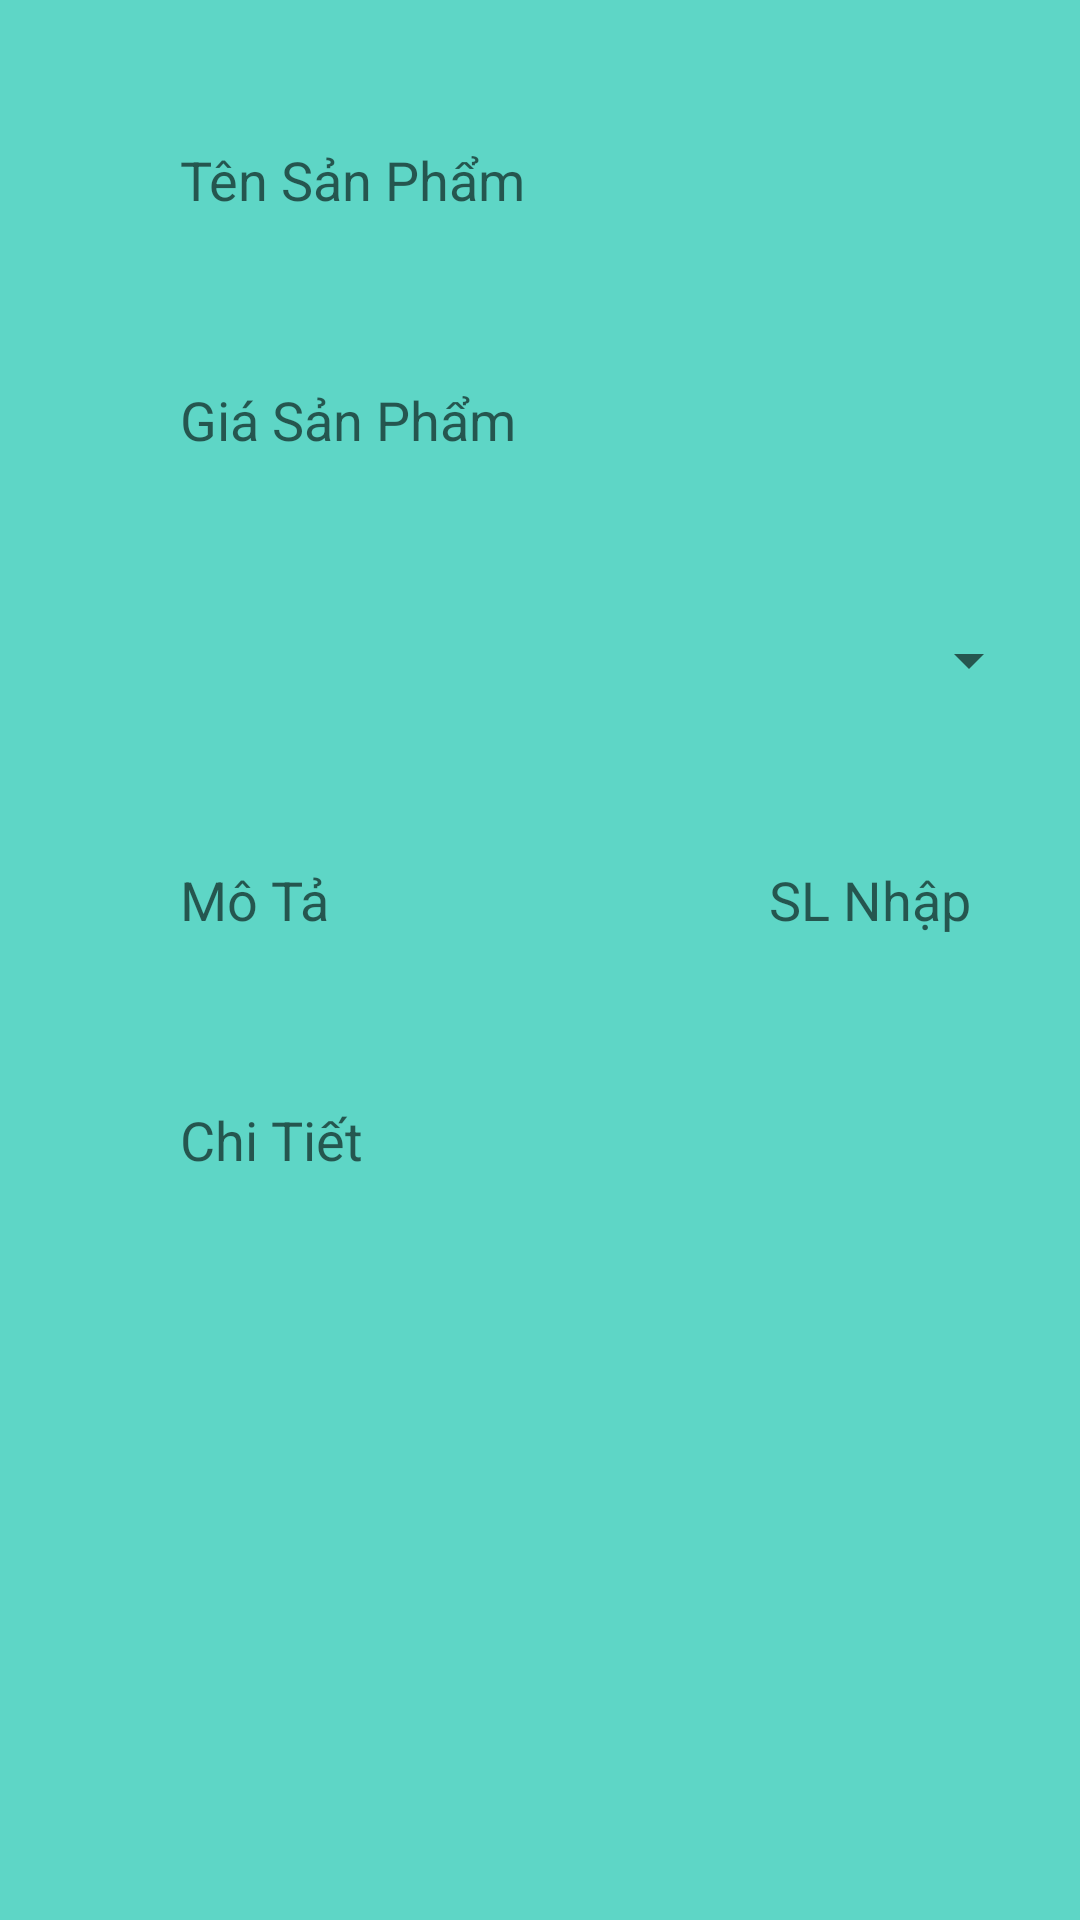

Android layout source for this screen:
<!-- AndroidManifest.xml: application theme Theme.ShoesStore -->
<!-- res/layout/edit_listview.xml -->
<?xml version="1.0" encoding="utf-8"?>
<LinearLayout xmlns:android="http://schemas.android.com/apk/res/android"
    android:layout_width="match_parent"
    android:layout_height="wrap_content"
    android:background="#5ED6C6"
    android:orientation="vertical"
    android:paddingBottom="50dp">

    <LinearLayout

        android:layout_width="match_parent"
        android:layout_height="wrap_content"
        android:orientation="vertical"
        android:padding="30dp">

        <EditText
            android:id="@+id/etTensp_edit"
            android:layout_width="match_parent"


            android:layout_height="60dp"
            android:layout_marginBottom="20dp"
            android:background="@drawable/botron_edittext"
            android:ems="10"
            android:hint="Tên Sản Phẩm"
            android:inputType="textUri"
            android:paddingLeft="30dp" />

        <EditText
            android:id="@+id/etGiasp_edit"
            android:layout_width="match_parent"

            android:layout_height="60dp"
            android:layout_marginBottom="20dp"
            android:background="@drawable/botron_edittext"
            android:ems="10"
            android:hint="Giá Sản Phẩm"
            android:inputType="number"
            android:paddingLeft="30dp" />

        <LinearLayout
            android:layout_width="347dp"
            android:layout_height="60dp"
            android:layout_marginBottom="20dp"
            android:orientation="horizontal">

            <Spinner
                android:id="@+id/spinnerAdd"
                android:layout_width="wrap_content"
                android:layout_height="match_parent"
                android:layout_marginLeft="30dp"
                android:layout_marginRight="30dp"

                android:layout_weight="1"

                />
        </LinearLayout>

        <LinearLayout
            android:layout_width="wrap_content"
            android:layout_height="wrap_content"
            android:orientation="horizontal">

            <EditText
                android:id="@+id/etMota_edit"
                android:layout_width="match_parent"

                android:layout_height="60dp"
                android:layout_marginBottom="20dp"

                android:background="@drawable/botron_edittext"
                android:ems="10"
                android:hint="Mô Tả"
                android:paddingLeft="30dp" />

            <EditText
                android:id="@+id/etSLnhap_edit"
                android:layout_width="match_parent"

                android:layout_height="60dp"
                android:layout_marginLeft="10dp"
                android:layout_marginBottom="20dp"
                android:background="@drawable/botron_edittext"
                android:ems="10"
                android:gravity="center"
                android:hint="SL Nhập"
                android:inputType="number" />
        </LinearLayout>


        <EditText
            android:id="@+id/etChitiet_edit"
            android:layout_width="match_parent"

            android:layout_height="60dp"
            android:layout_marginBottom="20dp"

            android:background="@drawable/botron_edittext"
            android:ems="10"
            android:hint="Chi Tiết"
            android:paddingLeft="30dp" />


        <ImageView
            android:id="@+id/iv_view"
            android:layout_width="100dp"
            android:layout_height="100dp"
            android:layout_gravity="center"
            android:layout_marginTop="20dp"
            android:src="@drawable/icon_add" />

        <Button
            android:id="@+id/btnEdit"
            android:layout_width="match_parent"
            android:layout_height="60dp"
            android:layout_marginTop="20dp"
            android:background="@drawable/botron_edittext"
            android:backgroundTint="@drawable/state_button"
            android:text="SỬA THÔNG TIN"
            android:textColor="@color/white" />
    </LinearLayout>
</LinearLayout>
<!-- resources referenced by this layout -->
<resources>
  <color name="white">#FFFFFFFF</color>
  <!-- drawable state_button (drawable) -->
  <?xml version="1.0" encoding="utf-8"?>
  <selector xmlns:android="http://schemas.android.com/apk/res/android">
      <item
          android:color="#0091EA"
          android:state_pressed="false"/>
      <item
          android:color="#FB0172"
          android:state_pressed="true"/>
  
  </selector>
  <style name="Theme.ShoesStore" parent="Theme.AppCompat.Light.NoActionBar">
          
          <item name="colorPrimary">#39A5B3</item>
          <item name="colorPrimaryVariant">#44BECF</item>
          <item name="colorOnPrimary">@color/white</item>
          
          <item name="colorSecondary">@color/teal_200</item>
          <item name="colorSecondaryVariant">@color/teal_700</item>
          <item name="colorOnSecondary">@color/black</item>
          
          <item name="android:statusBarColor" tools:targetApi="l">?attr/colorPrimaryVariant</item>
          
      </style>
  <color name="teal_200">#FF03DAC5</color>
  <color name="teal_700">#FF018786</color>
  <color name="black">#FF000000</color>
</resources>
